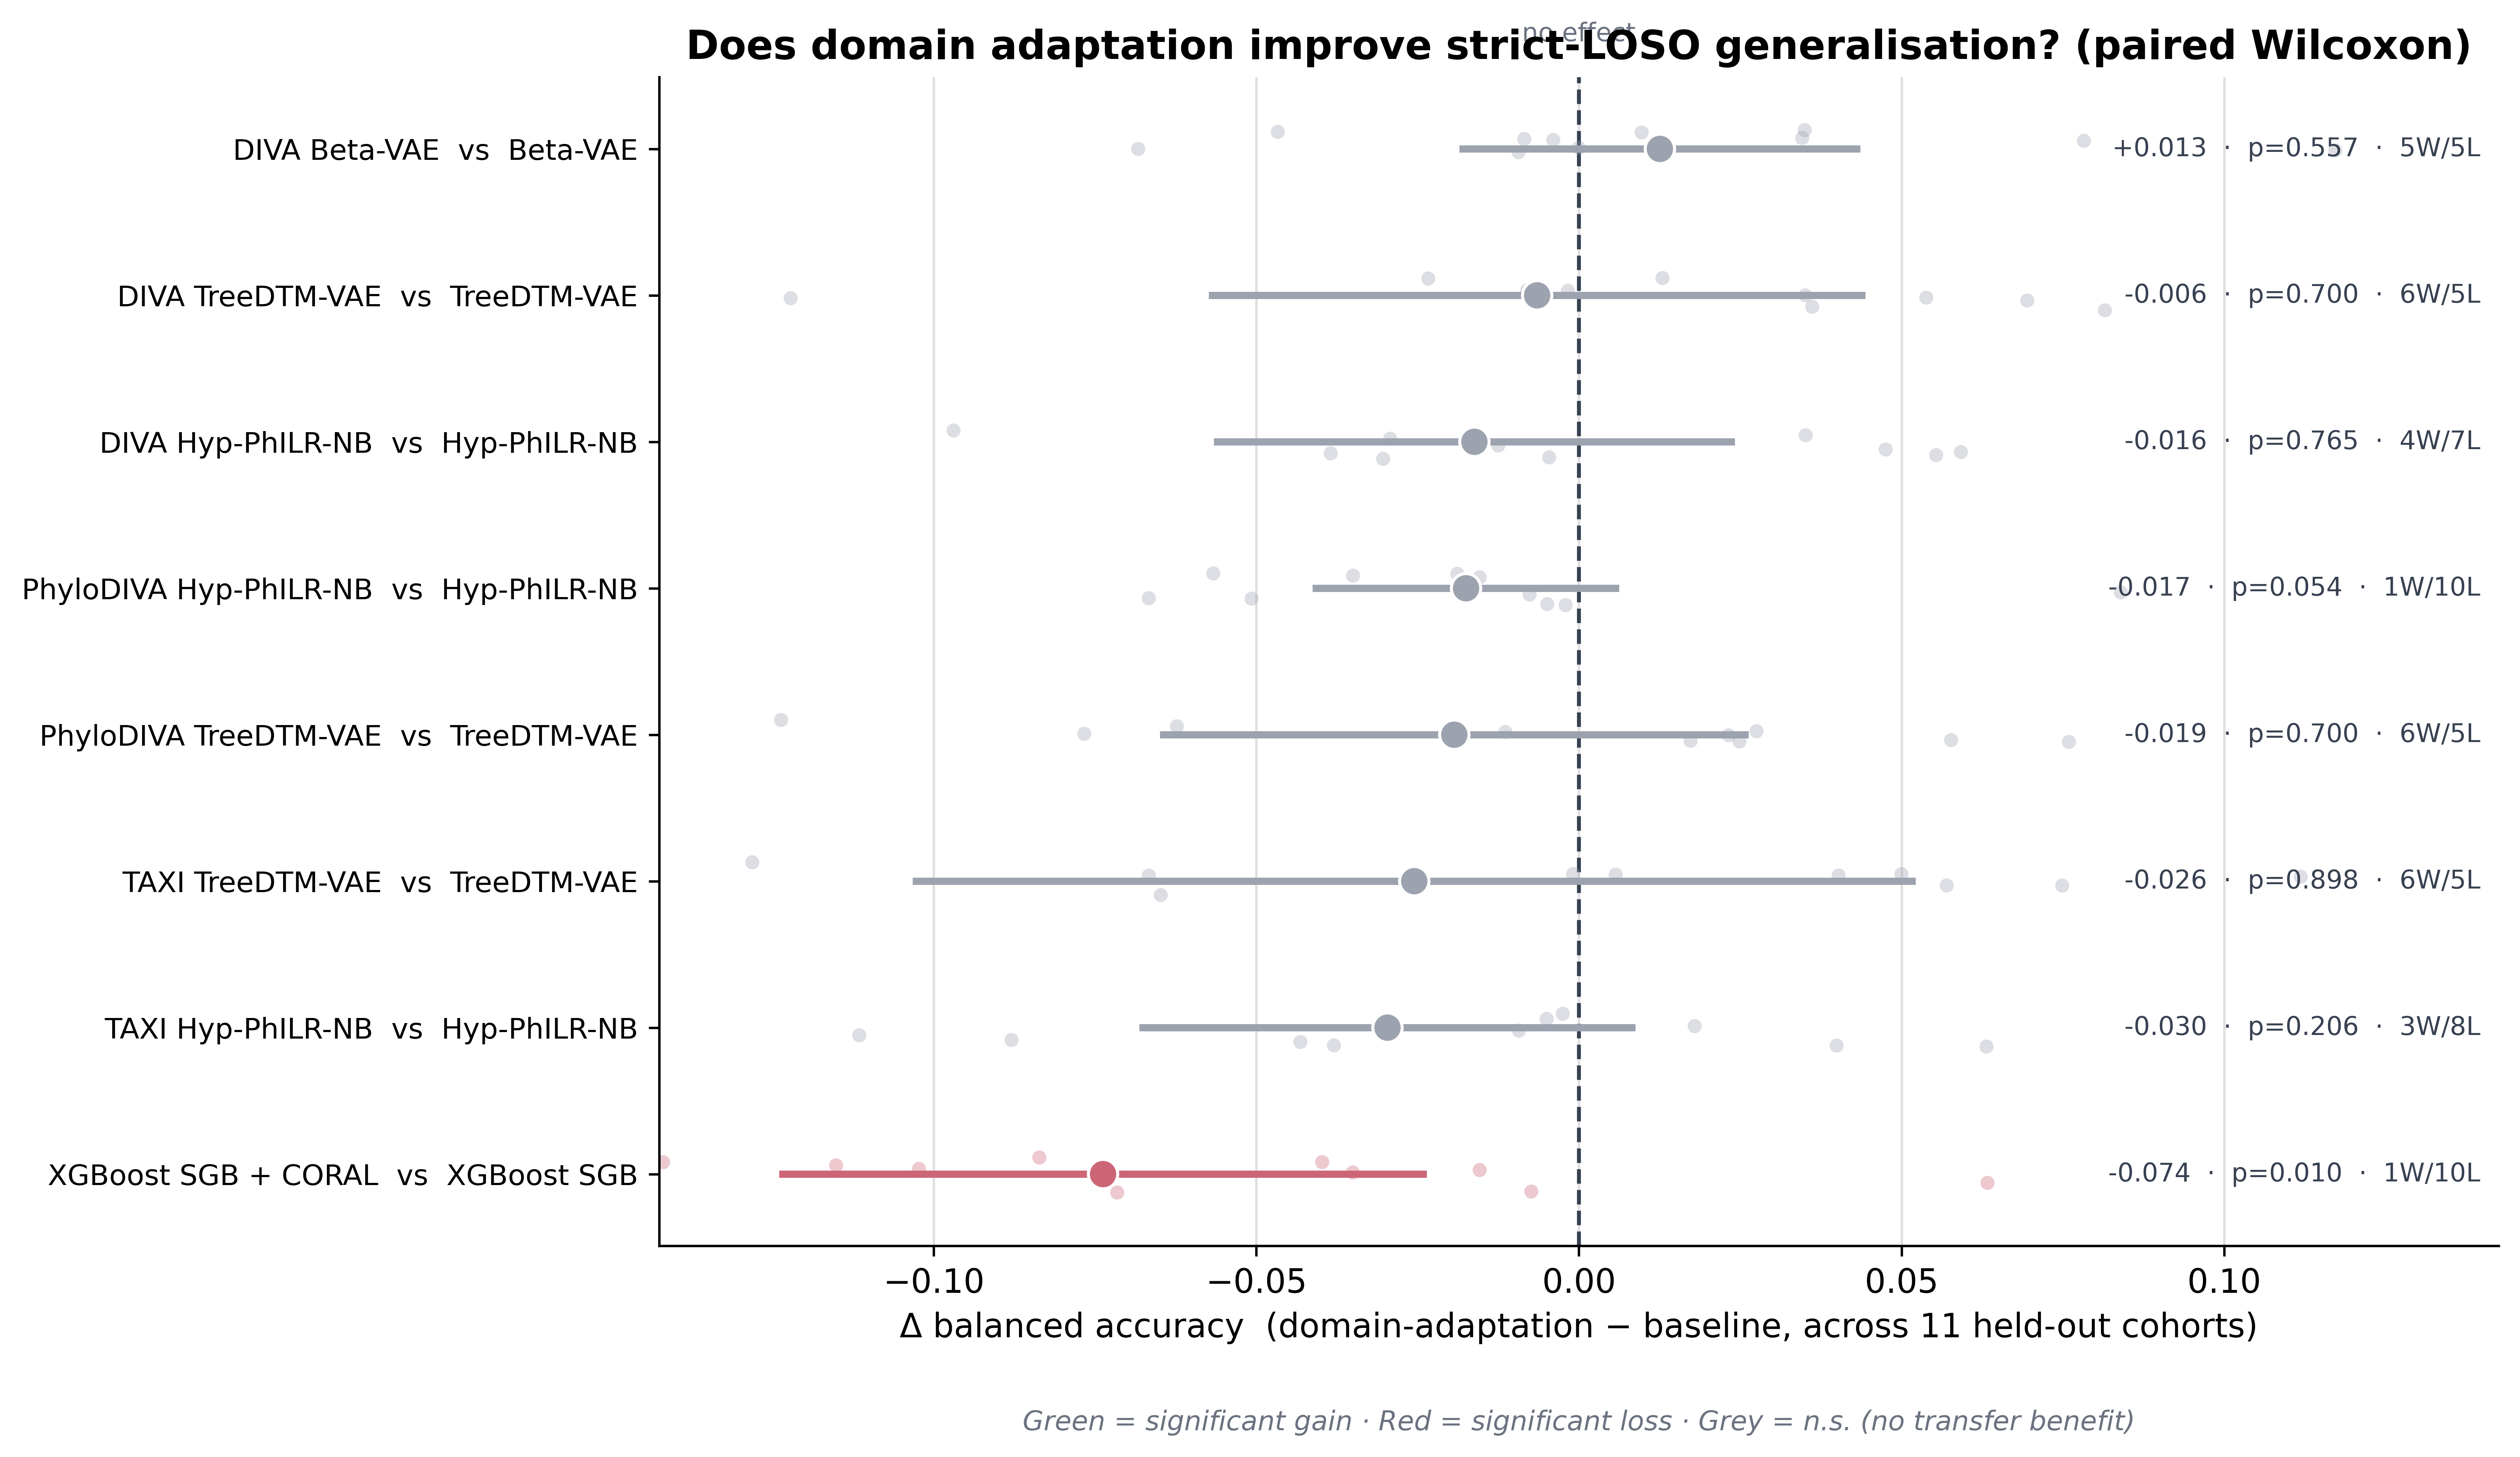

Data behind this chart, as committed beside it:
baseline	da_variant	da_family	label	n_studies	delta_mean	delta_ci95	wins	losses	wilcoxon_p
beta-vae	diva-beta-vae	DIVA	DIVA Beta-VAE  vs  Beta-VAE	11	0.01255	0.03109	5	5	0.5566
tree-dtm-vae	diva-tree-dtm-vae	DIVA	DIVA TreeDTM-VAE  vs  TreeDTM-VAE	11	-0.006473	0.0509	6	5	0.7002
tree-dtm-vae	phylodiva-tree-dtm-vae	PhyloDIVA	PhyloDIVA TreeDTM-VAE  vs  TreeDTM-VAE	11	-0.01932	0.04563	6	5	0.7002
tree-dtm-vae	taxi-tree-dtm-vae	TAXI	TAXI TreeDTM-VAE  vs  TreeDTM-VAE	11	-0.02552	0.07774	6	5	0.8984
hyp-philrvae	diva-hyp-philr-nb	DIVA	DIVA Hyp-PhILR-NB  vs  Hyp-PhILR-NB	11	-0.0162	0.04038	4	7	0.7646
hyp-philrvae	phylodiva-hyp-philr-nb	PhyloDIVA	PhyloDIVA Hyp-PhILR-NB  vs  Hyp-PhILR-NB	11	-0.0175	0.02376	1	10	0.05371
hyp-philrvae	taxi-hyp-philrvae	TAXI	TAXI Hyp-PhILR-NB  vs  Hyp-PhILR-NB	11	-0.02967	0.03845	3	8	0.2061
xgb-baseline	xgb-coral	CORAL	XGBoost SGB + CORAL  vs  XGBoost SGB	11	-0.07376	0.0502	1	10	0.009766
